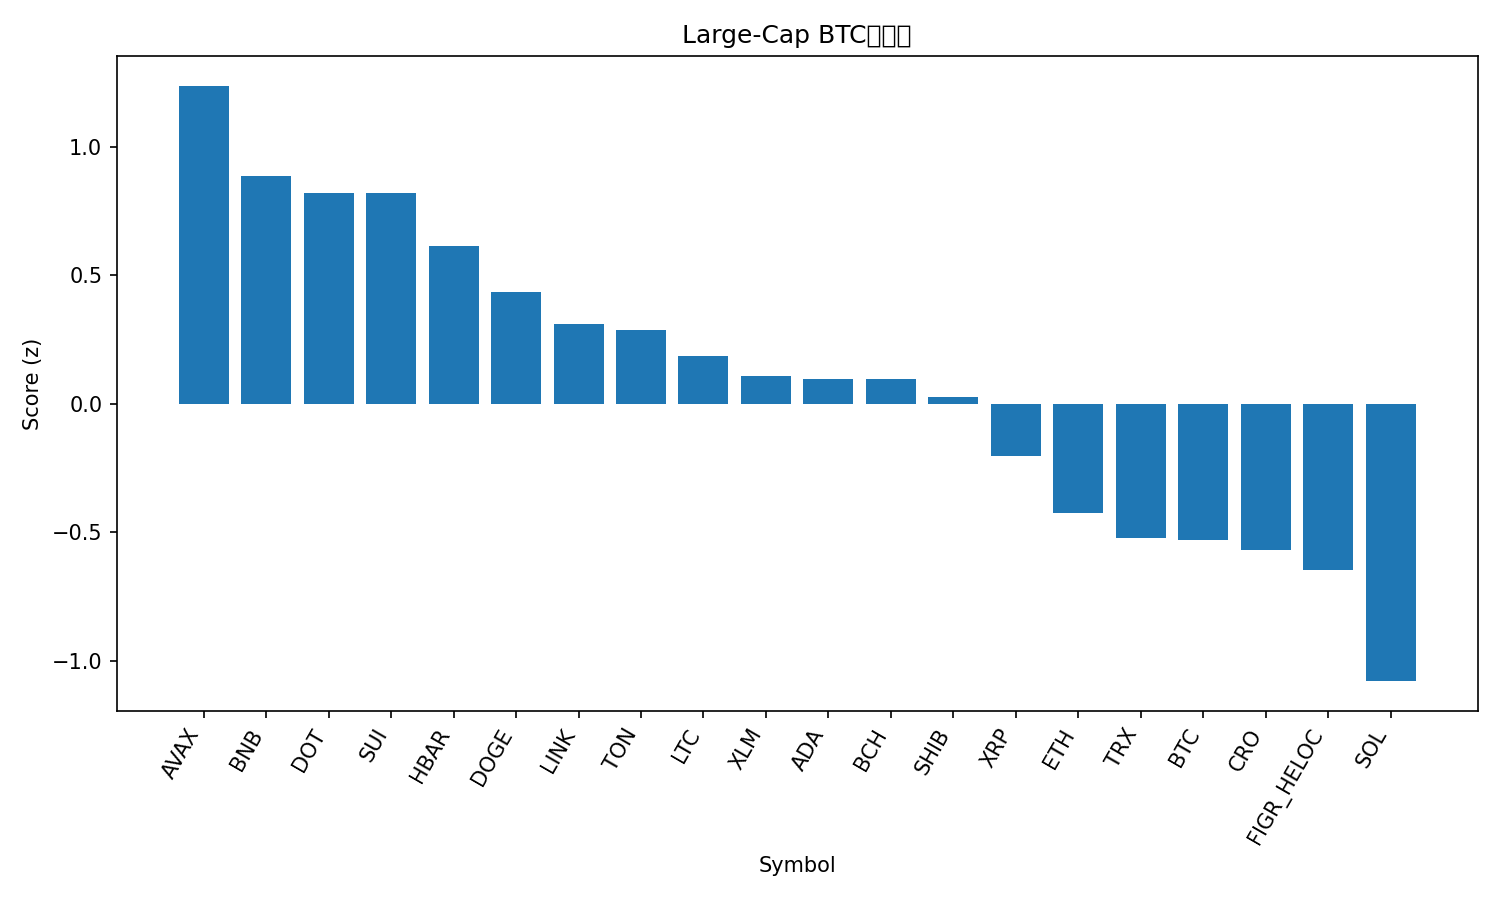

The data file committed next to this chart (first rows):
rank, name, symbol, price_btc, price_usd, pct_1h_btc, pct_24h_btc, pct_7d_btc, market_cap_rank, market_cap_usd, volume_usd, score
1, Avalanche, AVAX, 0.0003028, 34.02, 1.444, -0.708, 18.45, 16, 14341016025, 2079044570, 1.237
2, BNB, BNB, 0.009034, 1015, 0.5113, 3.396, 9.862, 5, 141410632396, 2999755102, 0.8837
3, Polkadot, DOT, 3.559e-05, 4.0, 1.293, 0.2374, -1.114, 35, 6080510180, 242359274, 0.821
4, Sui, SUI, 2.974e-05, 3.34, 1.449, -0.3292, -3.559, 20, 11914531124, 1066678779, 0.819
5, Hedera, HBAR, 1.97e-06, 0.2214, 1.1, 0.3765, -2.45, 25, 9384390927, 215767961, 0.6129
6, Dogecoin, DOGE, 2.12e-06, 0.238, 1.205, -0.5706, -6.963, 8, 35914943339, 2971276153, 0.4352
7, Chainlink, LINK, 0.0001918, 21.55, 0.812, 0.5881, -4.241, 14, 14610709589, 828562992, 0.3087
8, Toncoin, TON, 2.511e-05, 2.82, 0.6865, 1.438, -6.808, 31, 7180677188, 137603559, 0.2882
9, Litecoin, LTC, 0.0009502, 106.8, 0.5644, 1.146, -3.076, 27, 8153492896, 494478919, 0.1835
10, Stellar, XLM, 3.24e-06, 0.3644, 0.9231, -1.358, -0.8207, 21, 11619943010, 183840127, 0.1071
11, Cardano, ADA, 7.21e-06, 0.8104, 0.8584, -0.7321, -3.982, 11, 29541304587, 1119506492, 0.0957
12, Bitcoin Cash, BCH, 0.004979, 559.5, 0.7153, -0.104, -2.836, 22, 11145179554, 356119953, 0.09512
13, Shiba Inu, SHIB, 1.08057e-10, 1.215e-05, 0.4863, 0.8685, -3.858, 32, 7149887316, 197588083, 0.02511
14, XRP, XRP, 2.531e-05, 2.85, 0.4978, -0.5679, -2.133, 4, 170128081809, 5404448880, -0.2056
15, Ethereum, ETH, 0.03701, 4159, 0.2455, -0.3373, -3.763, 2, 502105551642, 31585446521, -0.4256
16, TRON, TRX, 3e-06, 0.3373, 0.1188, -0.633, 2.788, 10, 31922347296, 790971600, -0.5222
17, Bitcoin, BTC, 1.0, 112363, 0.0, 0.0, 0.0, 1, 2239709047167, 49360578606, -0.529
18, Cronos, CRO, 1.84e-06, 0.2072, 0.2714, -0.6653, -6.137, 30, 7217054677, 63720558, -0.5693
19, Figure Heloc, FIGR_HELOC, 8.87e-06, 0.9969, -0.2097, 0.4023, 3.499, 18, 12595792646, 28505022, -0.6478
20, Solana, SOL, 0.001858, 208.8, 0.3076, -3.292, -7.491, 6, 113312630630, 8522141532, -1.079
21, Hyperliquid, HYPE, 0.0003919, 44.04, 0.0938, -5.665, -15.67, 19, 11937625817, 729012156, -1.993
